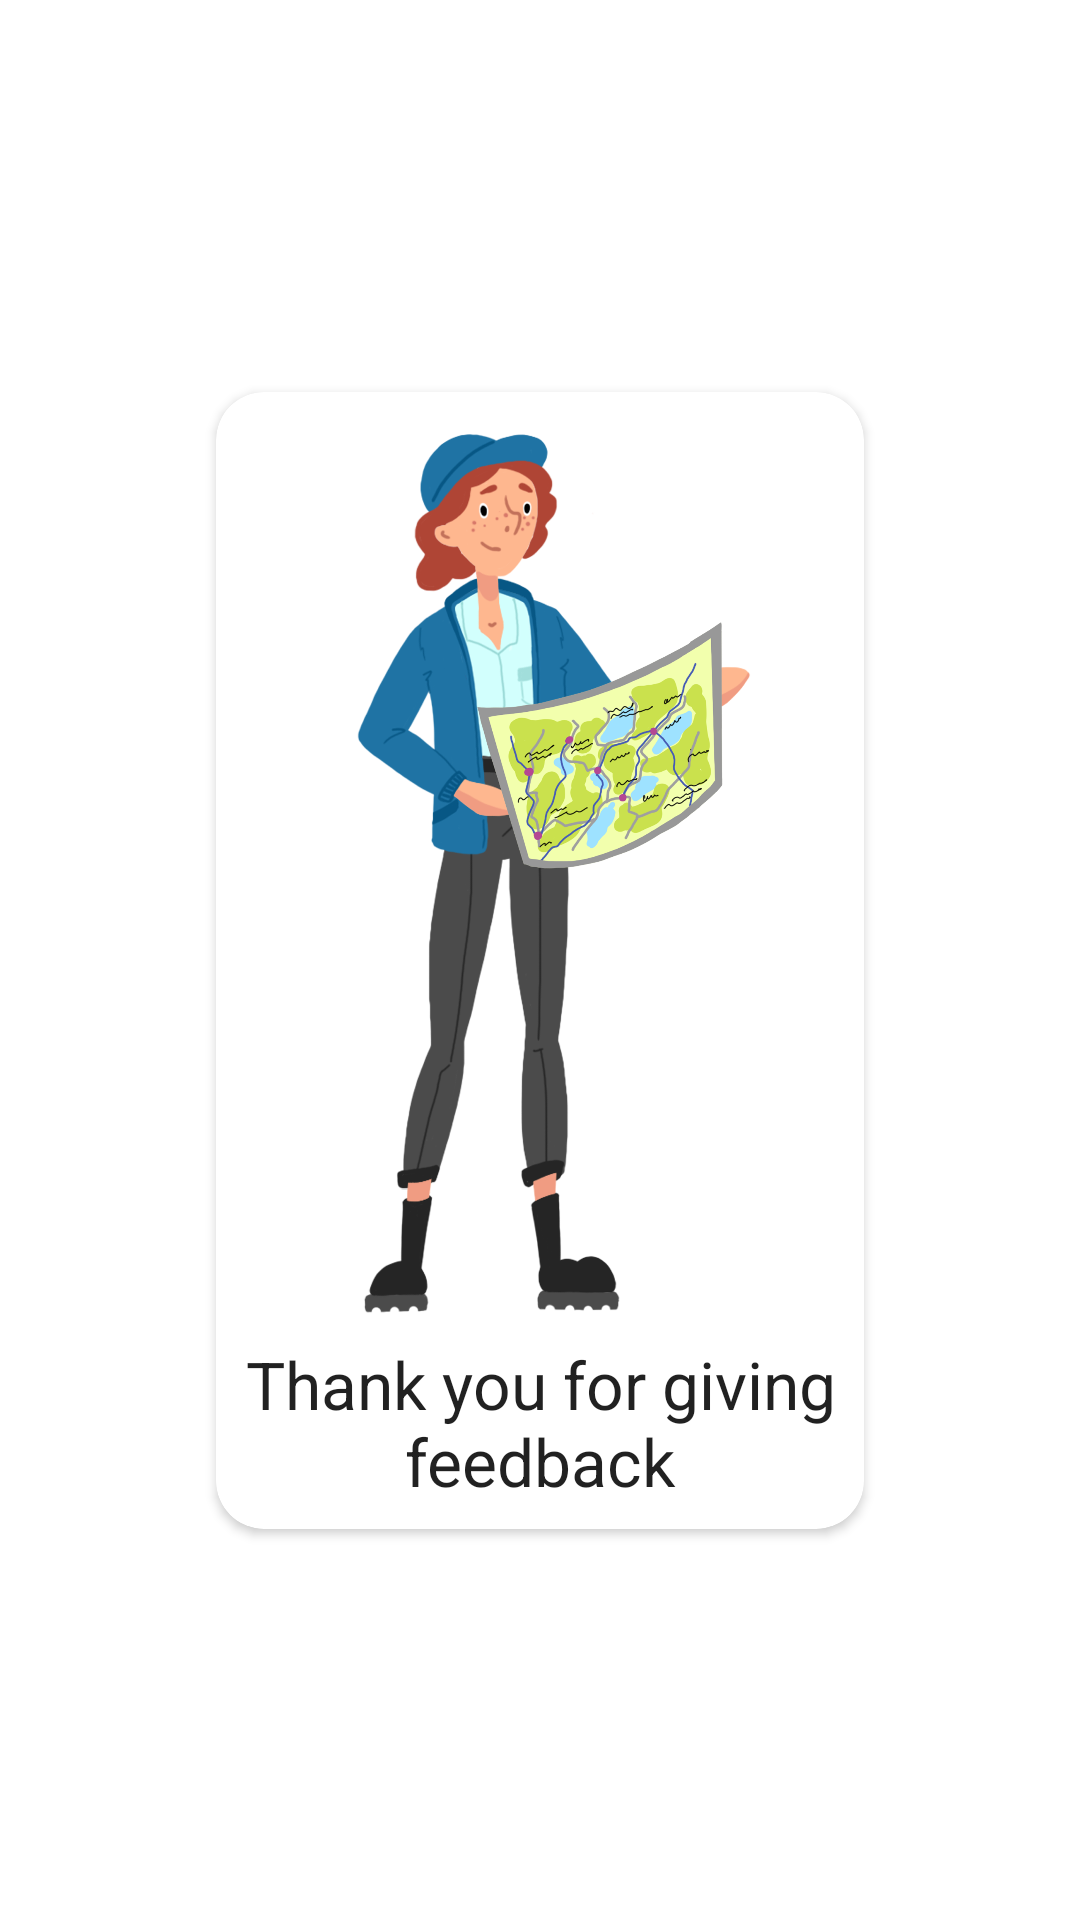

Write the Android layout XML for this screen, with the resource values it uses.
<!-- AndroidManifest.xml: application theme Theme.LakeDistrictNavigation -->
<!-- res/layout/rate_thanks.xml -->
<?xml version="1.0" encoding="utf-8"?>
<androidx.constraintlayout.widget.ConstraintLayout xmlns:android="http://schemas.android.com/apk/res/android"
    xmlns:app="http://schemas.android.com/apk/res-auto"
    android:layout_width="wrap_content"
    android:layout_height="wrap_content">

    <androidx.cardview.widget.CardView
        android:layout_width="wrap_content"
        android:layout_height="wrap_content"
        android:layout_marginStart="32dp"
        android:layout_marginTop="32dp"
        android:layout_marginEnd="32dp"
        android:layout_marginBottom="32dp"
        app:cardCornerRadius="16dp"
        app:layout_constraintBottom_toBottomOf="parent"
        app:layout_constraintEnd_toEndOf="parent"
        app:layout_constraintStart_toStartOf="parent"
        app:layout_constraintTop_toTopOf="parent">

        <androidx.constraintlayout.widget.ConstraintLayout
            android:layout_width="match_parent"
            android:layout_height="match_parent">

            <ImageView
                android:id="@+id/imageView6"
                android:layout_width="200dp"
                android:layout_height="300dp"
                android:layout_marginStart="8dp"
                android:layout_marginTop="8dp"
                android:layout_marginEnd="8dp"
                android:scaleType="centerInside"
                app:layout_constraintEnd_toEndOf="parent"
                app:layout_constraintStart_toStartOf="parent"
                app:layout_constraintTop_toTopOf="parent"
                app:srcCompat="@drawable/ranger_map" />

            <TextView
                android:id="@+id/textView3"
                android:layout_width="0dp"
                android:layout_height="wrap_content"
                android:layout_marginTop="8dp"
                android:layout_marginBottom="8dp"
                android:text="Thank you for giving feedback"
                android:textAlignment="center"
                android:textAppearance="@style/TextAppearance.AppCompat.Large"
                app:layout_constraintBottom_toBottomOf="parent"
                app:layout_constraintEnd_toEndOf="@+id/imageView6"
                app:layout_constraintStart_toStartOf="@+id/imageView6"
                app:layout_constraintTop_toBottomOf="@+id/imageView6" />
        </androidx.constraintlayout.widget.ConstraintLayout>
    </androidx.cardview.widget.CardView>
</androidx.constraintlayout.widget.ConstraintLayout>
<!-- resources referenced by this layout -->
<resources>
  <!-- drawable ranger_map: png bitmap (drawable, 556852 bytes) -->
  <style name="Theme.LakeDistrictNavigation" parent="Theme.MaterialComponents.DayNight.DarkActionBar">
          
          <item name="colorPrimary">@color/dark_blue</item>
          <item name="colorPrimaryVariant">@color/main_blue</item>
          <item name="colorOnPrimary">@color/white</item>
          
          <item name="colorSecondary">@color/teal_200</item>
          <item name="colorSecondaryVariant">@color/teal_700</item>
          <item name="colorOnSecondary">@color/black</item>
          
  
          
          <item name="windowNoTitle">true</item>
          <item name="windowActionBar">false</item>
      </style>
  <color name="dark_blue">#499CA2</color>
  <color name="main_blue">#77C7CE</color>
  <color name="white">#FFFFFFFF</color>
  <color name="teal_200">#FF03DAC5</color>
  <color name="teal_700">#FF018786</color>
  <color name="black">#FF000000</color>
</resources>
